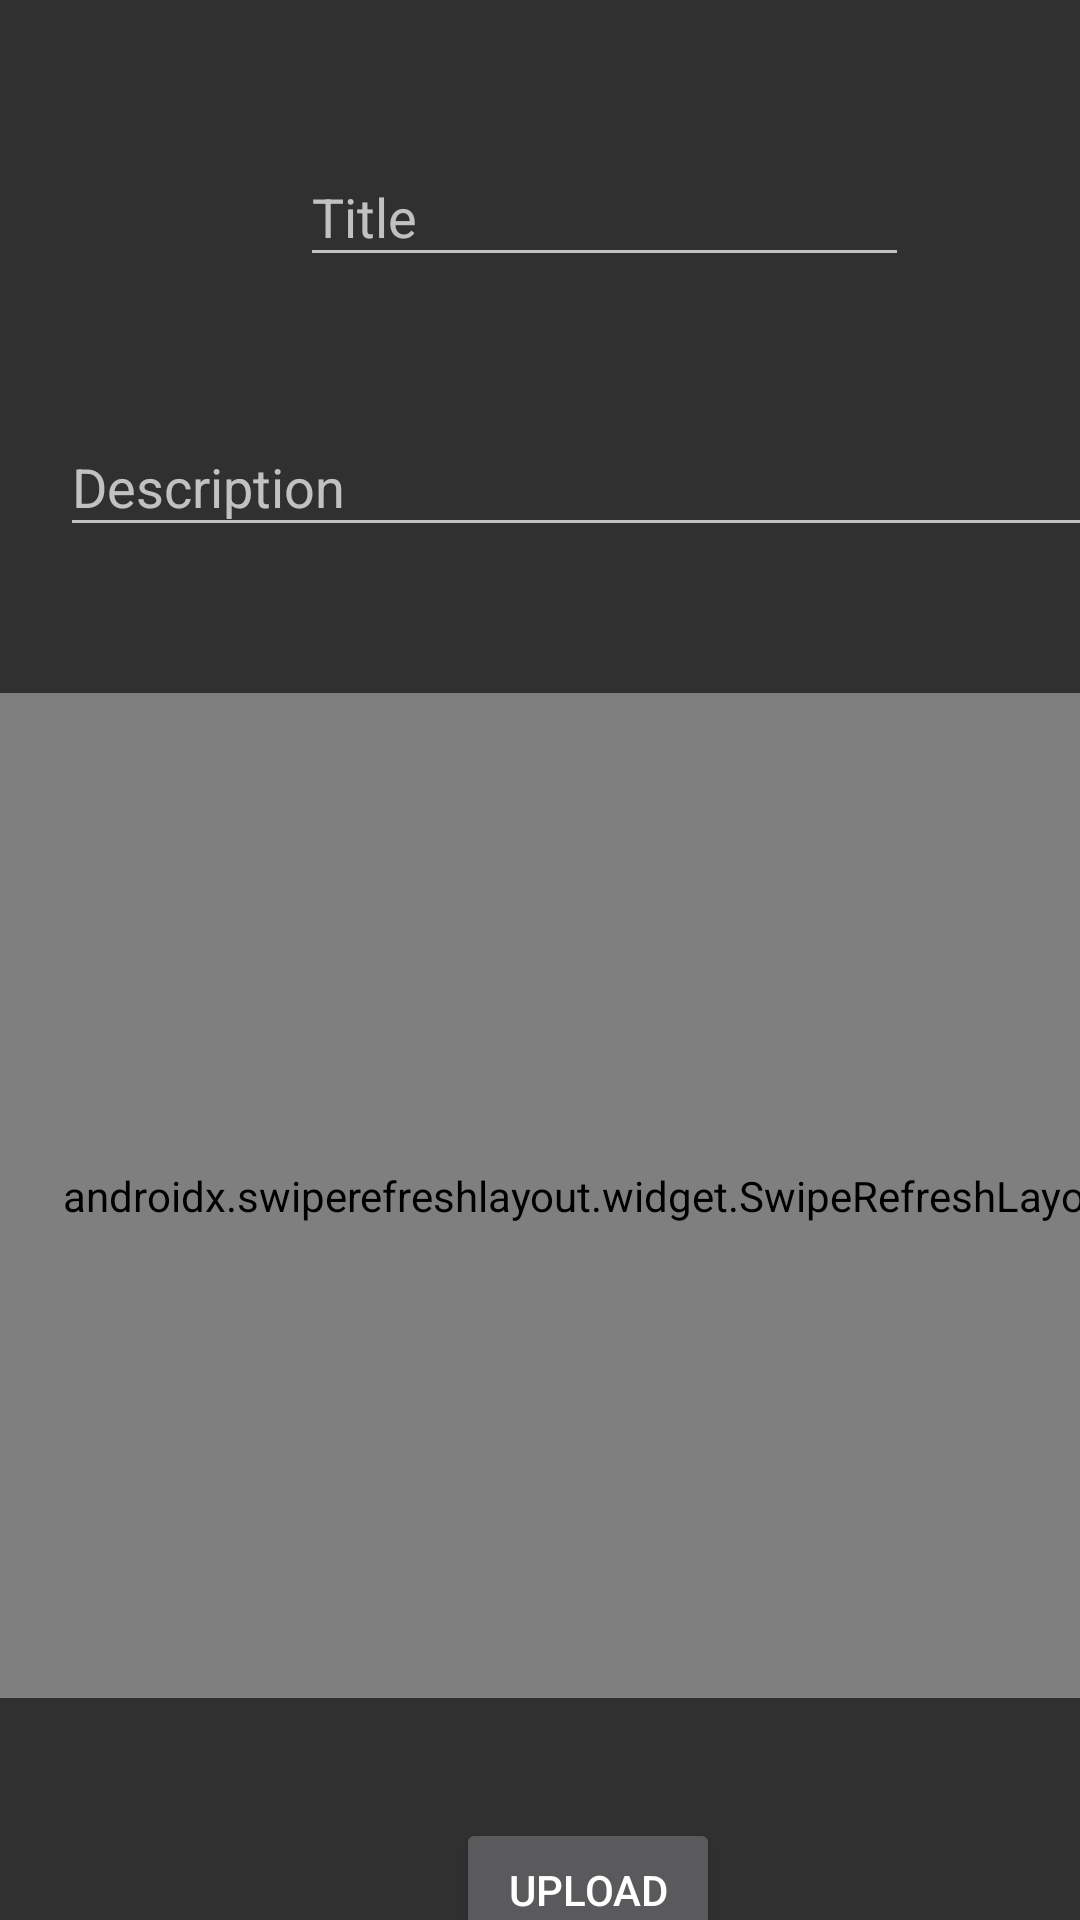

Produce the Android XML layout that renders to this screen, including the resource entries it uses.
<!-- AndroidManifest.xml: application theme AppTheme -->
<!-- res/layout/fragment_upload.xml -->
<?xml version="1.0" encoding="utf-8"?>
<androidx.constraintlayout.widget.ConstraintLayout xmlns:android="http://schemas.android.com/apk/res/android"
    xmlns:app="http://schemas.android.com/apk/res-auto"
    xmlns:tools="http://schemas.android.com/tools"
    android:layout_width="match_parent"
    android:layout_height="match_parent">

    <androidx.swiperefreshlayout.widget.SwipeRefreshLayout
        android:id="@+id/refreshLayout2"
        android:layout_width="395dp"
        android:layout_height="335dp"
        android:layout_marginTop="44dp"
        android:foregroundGravity="center"
        app:layout_constraintStart_toStartOf="parent"
        app:layout_constraintTop_toBottomOf="@+id/textInputLayout4">

        <ImageButton
            android:id="@+id/select_image"
            android:layout_width="match_parent"
            android:layout_height="match_parent"
            android:backgroundTint="#00FFFFFF"
            android:tint="#FFFFFF"
            app:layout_constraintStart_toStartOf="parent"
            app:layout_constraintTop_toTopOf="parent"
            app:srcCompat="@drawable/ic_upload" />
    </androidx.swiperefreshlayout.widget.SwipeRefreshLayout>

    <ImageView
        android:id="@+id/selected_image"
        android:layout_width="match_parent"
        android:layout_height="334dp"
        android:layout_marginTop="232dp"
        android:backgroundTint="#00FFFFFF"
        app:layout_constraintStart_toStartOf="parent"
        app:layout_constraintTop_toTopOf="parent" />

    <Button
        android:id="@+id/upload_button"
        android:layout_width="wrap_content"
        android:layout_height="wrap_content"
        android:layout_marginStart="152dp"
        android:layout_marginTop="40dp"
        android:text="@string/upload"
        app:layout_constraintStart_toStartOf="parent"
        app:layout_constraintTop_toBottomOf="@+id/refreshLayout2" />

    <com.google.android.material.textfield.TextInputLayout
        android:id="@+id/textInputLayout2"
        android:layout_width="205dp"
        android:layout_height="64dp"
        android:layout_marginStart="100dp"
        android:layout_marginTop="40dp"
        android:maxWidth="64dp"
        app:helperTextEnabled="false"
        app:layout_constraintStart_toStartOf="parent"
        app:layout_constraintTop_toTopOf="parent">

        <com.google.android.material.textfield.TextInputEditText
            android:id="@+id/upload_title"
            android:layout_width="203dp"
            android:layout_height="wrap_content"
            android:hint="@string/title"
            android:inputType="text"
            android:text=""
            android:textAlignment="center" />
    </com.google.android.material.textfield.TextInputLayout>

    <com.google.android.material.textfield.TextInputLayout
        android:id="@+id/textInputLayout4"
        android:layout_width="369dp"
        android:layout_height="57dp"
        android:layout_marginStart="20dp"
        android:layout_marginTop="124dp"
        android:maxWidth="57dp"
        app:layout_constraintBottom_toTopOf="@+id/selected_image"
        app:layout_constraintStart_toStartOf="parent"
        app:layout_constraintTop_toTopOf="parent"
        app:layout_constraintVertical_bias="0.117">

        <com.google.android.material.textfield.TextInputEditText
            android:id="@+id/upload_description"
            android:layout_width="match_parent"
            android:layout_height="wrap_content"
            android:hint="@string/description"
            android:textAlignment="center" />
    </com.google.android.material.textfield.TextInputLayout>
</androidx.constraintlayout.widget.ConstraintLayout>
<!-- resources referenced by this layout -->
<resources>
  <!-- drawable ic_upload (drawable) -->
  <vector android:height="153dp" android:viewportHeight="512"
      android:viewportWidth="512" android:width="153dp" xmlns:android="http://schemas.android.com/apk/res/android">
      <path android:fillColor="#FF000000" android:pathData="m182.461,155.48 l49.539,-49.539v262.059a24,24 0,0 0,48 0v-262.059l49.539,49.539a24,24 0,1 0,33.941 -33.941l-90.509,-90.51a24,24 0,0 0,-33.942 0l-90.509,90.51a24,24 0,1 0,33.941 33.941z"/>
      <path android:fillColor="#FF000000" android:pathData="m464,232a24,24 0,0 0,-24 24v184h-368v-184a24,24 0,0 0,-48 0v192a40,40 0,0 0,40 40h384a40,40 0,0 0,40 -40v-192a24,24 0,0 0,-24 -24z"/>
  </vector>
  <string name="description">Description</string>
  <string name="title">Title</string>
  <string name="upload">Upload</string>
  <style name="AppTheme" parent="Theme.AppCompat.NoActionBar">
          
          <item name="colorPrimary">@color/colorPrimary</item>
          <item name="colorPrimaryDark">@color/colorPrimaryDark</item>
          <item name="colorAccent">@color/colorAccent</item>
          <item name="colorOnSurface">@color/darkerLightMode</item>
          <item name="android:navigationBarColor">@color/navigationBarColor</item>
      </style>
  <color name="colorPrimary">#FFFFFF</color>
  <color name="colorPrimaryDark">#121212</color>
  <color name="colorAccent">#FFFFFF</color>
  <color name="darkerLightMode">#dedede</color>
  <color name="navigationBarColor">#121212</color>
</resources>
